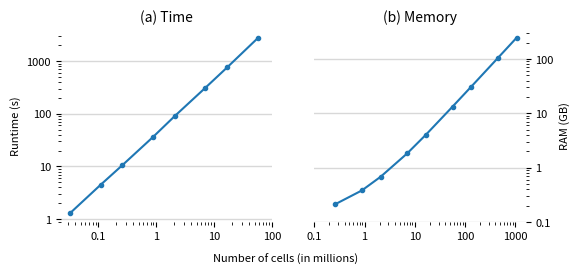

The script that saved this image:
# JOSS figure
# Python file to recreate the figure in the JOSS article paper.md.
import numpy as np
import matplotlib.pyplot as plt

# Plot settings
plt.rcParams['figure.dpi'] = 300
plt.rcParams['savefig.dpi'] = 300
plt.rcParams['font.size'] = 8

# Data is from the notebooks `4a_RAM-requirements.ipynb` and `4b_Runtime.ipynb`
# in the repo https://github.com/emsig/emg3d-examples at commit 1a1a658c23
# [redacted]
# [redacted]
nsizes_mem = np.array([64, 96, 128, 192, 256, 384, 512, 768, 1024])
mem = np.array([212, 379, 678, 1821, 4035, 13194, 30928, 103691, 245368])
nsizes_cpu = np.array([32, 48, 64, 96, 128, 192, 256, 384])
cpu = np.array([1.3, 4.5, 10.6, 36.3, 90.6, 311.9, 758.7, 2727.8])


def focus_on_data(ax):
    """Reduce and hide figure elements to focus on data."""
    ax.grid(axis='y', color='grey', linestyle='-', linewidth=1, alpha=0.3)
    ax.spines['top'].set_visible(False)
    ax.spines['right'].set_visible(False)
    ax.spines['bottom'].set_visible(False)
    ax.spines['left'].set_visible(False)


# Figure
fig = plt.figure(figsize=(6, 2.5))

# Runtime subplot
ax1 = plt.subplot(121)
plt.title('(a) Time', fontsize=10)
plt.loglog(nsizes_cpu**3/1e6, cpu, '.-')
plt.ylabel('Runtime (s)', fontsize=8)
plt.xticks([1e-1, 1e0, 1e1, 1e2], ('0.1', '1', '10', '100'))
plt.yticks([1e0, 1e1, 1e2, 1e3], ('1', '10', '100', '1000'))
focus_on_data(ax1)

# Memory subplot
ax2 = plt.subplot(122)
ax2.yaxis.tick_right()
ax2.yaxis.set_label_position("right")
plt.title('(b) Memory', fontsize=10)
plt.loglog(nsizes_mem**3/1e6, mem/1e3, '.-')
plt.ylabel('RAM (GB)', fontsize=8)
plt.xticks([1e-1, 1e0, 1e1, 1e2, 1e3], ('0.1', '1', '10', '100', '1000'))
plt.yticks([1e-1, 1e0, 1e1, 1e2], ('0.1', '1', '10', '100'))
focus_on_data(ax2)

# Combined x-label
fig.text(0.5, -0.05, 'Number of cells (in millions)', ha='center', fontsize=8)

# Save the figure
plt.savefig('paper.png', bbox_inches='tight')
